Image classification data set "CitrusLeafPathology-14-Aug" (Aurelia-Maris-Crystalthrone/YouKang on GitHub). Class labels (14): anthracnose, bacterial blight, black spot, citrus canker, citrus mite, curl leaf, curl virus, deficiency leaf, dry leaf, greening, healthy, melanose, sooty mould, spider mite.

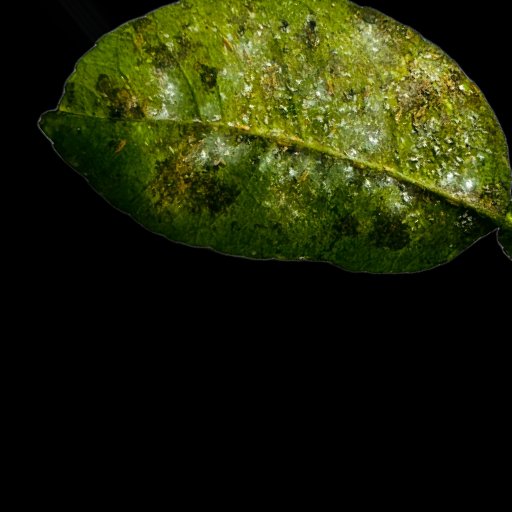
Label: bacterial blight

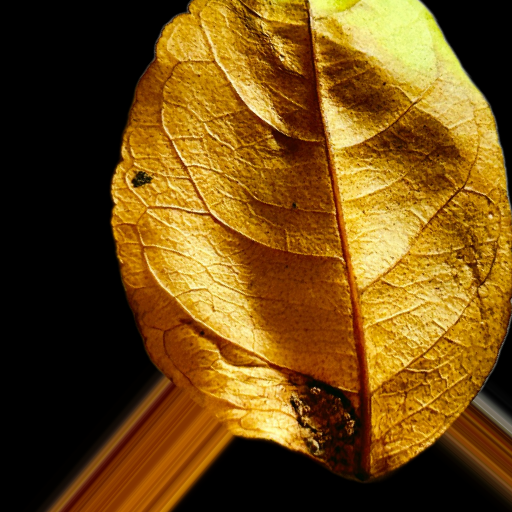
Label: dry leaf

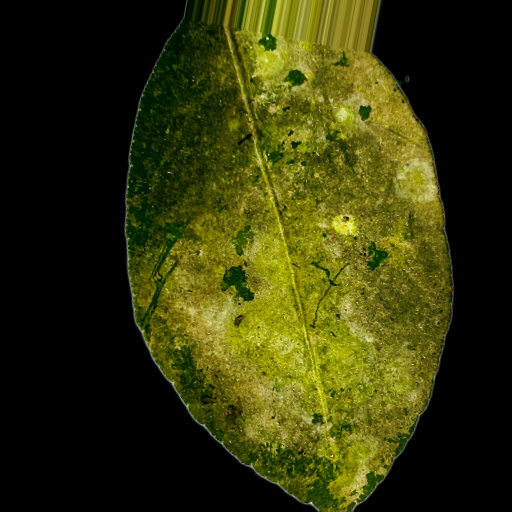
Label: sooty mould

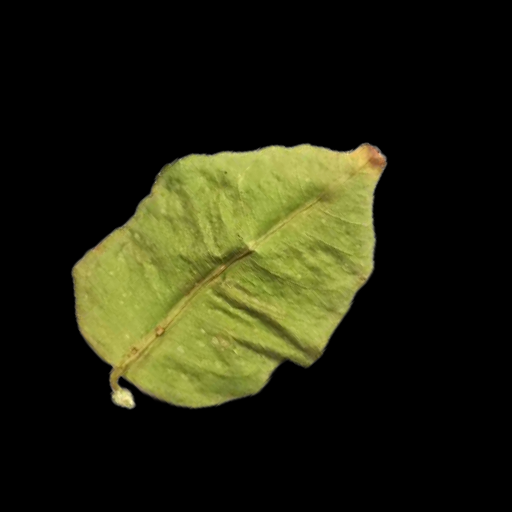
Label: citrus mite

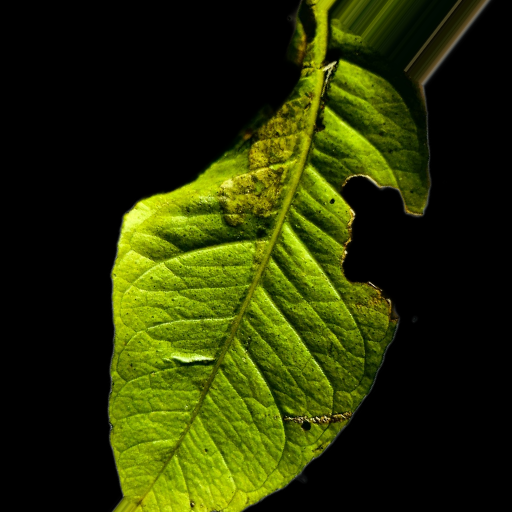
Label: deficiency leaf

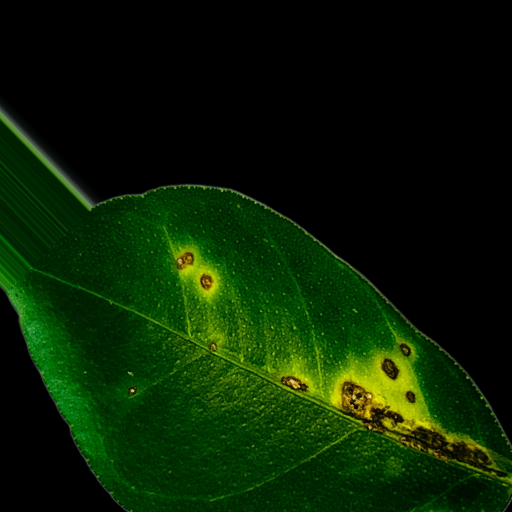
Label: anthracnose
